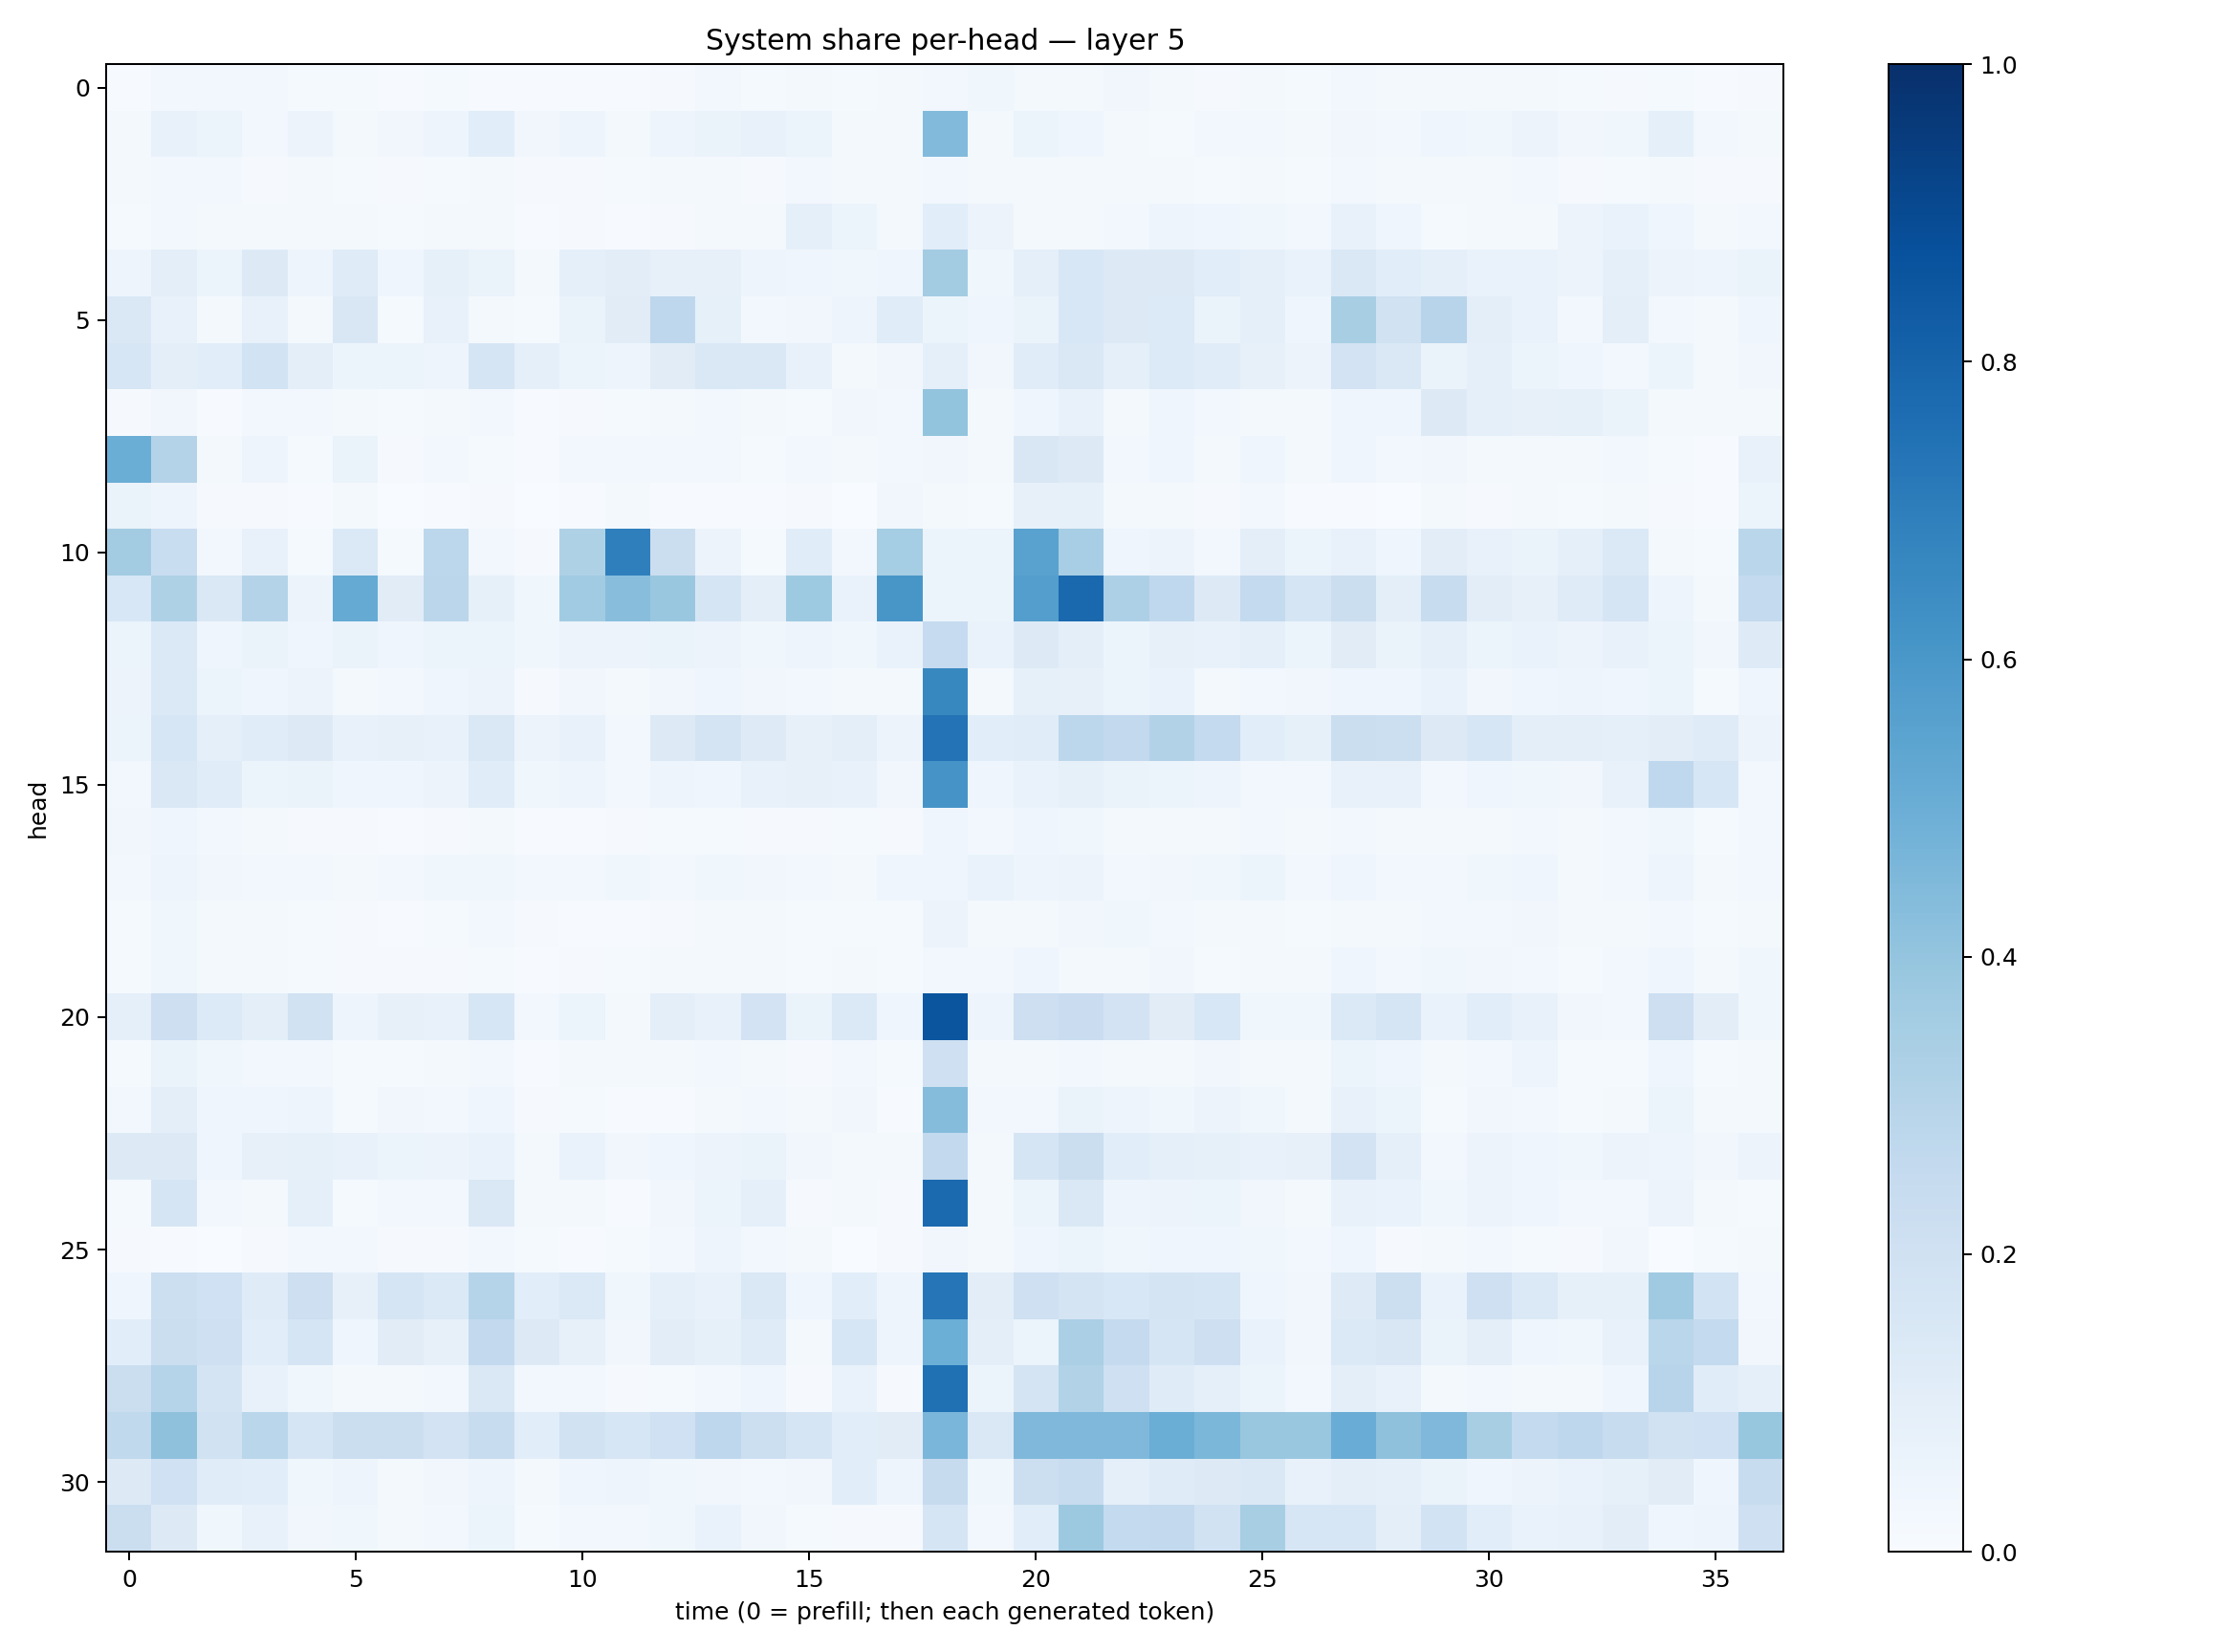

Values plotted in this chart, from the file beside it:
0.006577537, 0.023697766, 0.026532784, 0.023852663, 0.013557458, 0.012168386, 0.007512452, 0.011815831, 0.0076169525, 0.0059491135, 0.0056143776, 0.0059589427, 0.008280002, 0.026459403, 0.012023249, 0.018909078, 0.014128291, 0.017231839, 0.025900444, 0.03589053, 0.021842007, 0.018682078, 0.03227514, 0.021049064
0.01642, 0.07579, 0.06208, 0.02821, 0.05669, 0.02073, 0.03392, 0.04766, 0.1064, 0.03132, 0.05076, 0.01894, 0.04761, 0.0638, 0.07788, 0.06081, 0.01754, 0.01963, 0.4424, 0.02236, 0.06071, 0.04208, 0.02165, 0.01501
0.02232, 0.02427, 0.02807, 0.009779, 0.01617, 0.01381, 0.008788, 0.01528, 0.01786, 0.009343, 0.01102, 0.01337, 0.01639, 0.01841, 0.01166, 0.02704, 0.01639, 0.01777, 0.02977, 0.01813, 0.01664, 0.0192, 0.01885, 0.01882
0.01286, 0.02487, 0.0234, 0.02263, 0.02302, 0.01649, 0.01268, 0.01675, 0.01733, 0.005097, 0.01048, 0.005156, 0.009932, 0.02124, 0.01685, 0.08621, 0.05241, 0.0182, 0.1074, 0.05533, 0.01961, 0.02096, 0.02783, 0.0507
0.04772, 0.09714, 0.05126, 0.1268, 0.04813, 0.1203, 0.04077, 0.08566, 0.06431, 0.02236, 0.089, 0.1048, 0.07865, 0.08201, 0.04862, 0.04233, 0.03588, 0.04248, 0.3567, 0.03878, 0.08937, 0.1544, 0.1303, 0.1261
0.1437, 0.07332, 0.01586, 0.07233, 0.01688, 0.1488, 0.01338, 0.07306, 0.01949, 0.01449, 0.06467, 0.113, 0.2736, 0.08294, 0.02864, 0.03476, 0.0473, 0.1134, 0.0546, 0.04594, 0.06471, 0.1562, 0.1291, 0.1358
0.1599, 0.09465, 0.1066, 0.1848, 0.1005, 0.05415, 0.06015, 0.04894, 0.1668, 0.08796, 0.05219, 0.04992, 0.1094, 0.1412, 0.1461, 0.07735, 0.01609, 0.03435, 0.09069, 0.03501, 0.1155, 0.1427, 0.09354, 0.1352
0.008935, 0.03308, 0.00675, 0.02528, 0.02828, 0.01817, 0.01218, 0.01658, 0.02517, 0.005714, 0.009351, 0.01177, 0.02123, 0.03066, 0.02133, 0.014, 0.03172, 0.02584, 0.4, 0.02294, 0.04401, 0.07232, 0.02284, 0.03942
0.502, 0.3065, 0.02273, 0.05004, 0.01328, 0.06272, 0.009009, 0.02732, 0.01263, 0.005251, 0.0255, 0.02984, 0.02496, 0.02644, 0.01557, 0.03003, 0.0185, 0.02779, 0.03241, 0.01628, 0.1508, 0.1327, 0.02677, 0.03946
0.06583, 0.04985, 0.008569, 0.01142, 0.005108, 0.0196, 0.002208, 0.004959, 0.008731, 0.00298, 0.006831, 0.02153, 0.006411, 0.006497, 0.004336, 0.009906, 0.003076, 0.03216, 0.02195, 0.0118, 0.0813, 0.08469, 0.01837, 0.01968
0.3564, 0.2335, 0.02683, 0.07561, 0.01437, 0.1382, 0.013, 0.2808, 0.02536, 0.01138, 0.3214, 0.694, 0.2223, 0.05673, 0.01431, 0.1138, 0.02478, 0.3552, 0.05334, 0.06019, 0.5538, 0.3448, 0.04677, 0.05729
0.1539, 0.3238, 0.1416, 0.3063, 0.05744, 0.5172, 0.1115, 0.2834, 0.08544, 0.03588, 0.3661, 0.4277, 0.3858, 0.1652, 0.1011, 0.3734, 0.06817, 0.6022, 0.05229, 0.06237, 0.5689, 0.7806, 0.3256, 0.2668
0.06231, 0.1374, 0.0421, 0.06461, 0.04649, 0.06544, 0.04245, 0.05984, 0.05931, 0.03639, 0.05775, 0.0561, 0.06466, 0.05622, 0.03898, 0.0469, 0.03575, 0.06895, 0.2461, 0.06824, 0.1324, 0.09506, 0.05111, 0.08139
0.0583, 0.1377, 0.05433, 0.04288, 0.0584, 0.02151, 0.0245, 0.04596, 0.05576, 0.01085, 0.03484, 0.01874, 0.03454, 0.04329, 0.03505, 0.03024, 0.01631, 0.02, 0.6616, 0.01894, 0.08387, 0.07893, 0.05992, 0.06706
0.05369, 0.1615, 0.0869, 0.1138, 0.1271, 0.07499, 0.08169, 0.0713, 0.1456, 0.05489, 0.07325, 0.03024, 0.1263, 0.1744, 0.1218, 0.08175, 0.09781, 0.05836, 0.7417, 0.109, 0.1138, 0.281, 0.2607, 0.3098
0.02779, 0.1408, 0.1158, 0.05102, 0.06418, 0.04393, 0.04242, 0.05524, 0.1163, 0.03591, 0.04806, 0.0237, 0.04758, 0.04027, 0.07546, 0.0803, 0.07536, 0.03281, 0.6124, 0.04453, 0.06979, 0.08314, 0.06611, 0.05219
0.03222, 0.04642, 0.02682, 0.01657, 0.01133, 0.008151, 0.007096, 0.009505, 0.01635, 0.007392, 0.007429, 0.01099, 0.01511, 0.01501, 0.01041, 0.01147, 0.01197, 0.009243, 0.03984, 0.02357, 0.04361, 0.03772, 0.01611, 0.02084
0.02589, 0.05015, 0.03512, 0.02511, 0.03026, 0.02236, 0.0244, 0.03905, 0.03668, 0.02428, 0.03077, 0.03518, 0.0293, 0.03817, 0.03294, 0.02839, 0.02318, 0.04553, 0.04153, 0.06838, 0.04992, 0.05591, 0.03119, 0.03219
0.01454, 0.03826, 0.0232, 0.01646, 0.01536, 0.009251, 0.006791, 0.01176, 0.02534, 0.0109, 0.007519, 0.007132, 0.009747, 0.02301, 0.01775, 0.01329, 0.01276, 0.01261, 0.05522, 0.021, 0.02309, 0.03493, 0.03524, 0.0279
0.0153, 0.03662, 0.01941, 0.01836, 0.015, 0.007937, 0.008052, 0.009469, 0.01277, 0.005714, 0.008333, 0.01225, 0.01576, 0.02265, 0.01571, 0.01391, 0.01966, 0.01514, 0.0309, 0.02689, 0.03934, 0.0224, 0.0233, 0.03374
0.0895, 0.211, 0.136, 0.09841, 0.1915, 0.05078, 0.07835, 0.07471, 0.161, 0.02957, 0.06103, 0.01916, 0.09422, 0.07271, 0.1828, 0.0652, 0.1392, 0.04089, 0.8557, 0.04958, 0.212, 0.2276, 0.1822, 0.113
0.01524, 0.06337, 0.03639, 0.029, 0.0308, 0.01534, 0.01506, 0.02207, 0.02349, 0.006254, 0.01889, 0.01626, 0.01956, 0.02435, 0.02302, 0.01025, 0.03006, 0.01218, 0.2095, 0.02125, 0.0217, 0.02812, 0.02007, 0.01654
0.02736, 0.0954, 0.04426, 0.04013, 0.05006, 0.01405, 0.03148, 0.02623, 0.04449, 0.011, 0.01542, 0.004147, 0.007646, 0.0184, 0.02763, 0.01962, 0.03413, 0.005692, 0.435, 0.02465, 0.02679, 0.06475, 0.04747, 0.03668
0.1265, 0.1255, 0.04655, 0.08026, 0.08295, 0.07564, 0.05219, 0.05841, 0.06803, 0.0202, 0.06933, 0.03416, 0.04356, 0.05821, 0.06331, 0.03201, 0.01966, 0.02121, 0.2579, 0.01634, 0.1656, 0.2258, 0.1072, 0.08834
0.01237, 0.1655, 0.02465, 0.0215, 0.09009, 0.01308, 0.02439, 0.02766, 0.148, 0.01828, 0.02101, 0.006256, 0.03449, 0.06076, 0.08874, 0.01122, 0.02027, 0.009646, 0.7751, 0.01706, 0.05261, 0.1479, 0.04811, 0.05539
0.01147, 0.006351, 0.002659, 0.01059, 0.0247, 0.02586, 0.01051, 0.009003, 0.02357, 0.01196, 0.007541, 0.01184, 0.02531, 0.04958, 0.02552, 0.02181, 0.002141, 0.01157, 0.03193, 0.0179, 0.04139, 0.06062, 0.03875, 0.04114
0.04365, 0.2167, 0.1995, 0.1199, 0.2143, 0.08094, 0.1715, 0.1369, 0.3005, 0.107, 0.1373, 0.03571, 0.09229, 0.07267, 0.1407, 0.04581, 0.1088, 0.04701, 0.7295, 0.105, 0.2048, 0.1793, 0.1557, 0.175
0.106, 0.2237, 0.2075, 0.1055, 0.1684, 0.04308, 0.1108, 0.07859, 0.2589, 0.1277, 0.08168, 0.03379, 0.1017, 0.08504, 0.1186, 0.01875, 0.1577, 0.05033, 0.4998, 0.09562, 0.06047, 0.3351, 0.2509, 0.1698
0.2256, 0.3037, 0.1744, 0.07148, 0.03576, 0.02072, 0.01762, 0.02757, 0.1419, 0.02486, 0.02858, 0.008474, 0.01364, 0.02505, 0.04202, 0.00857, 0.06828, 0.00973, 0.7532, 0.05465, 0.1785, 0.3157, 0.2102, 0.1178
0.265, 0.4129, 0.1924, 0.2863, 0.167, 0.2237, 0.2204, 0.1835, 0.2411, 0.1071, 0.1938, 0.1585, 0.2027, 0.2766, 0.2186, 0.1646, 0.1083, 0.1103, 0.4626, 0.1482, 0.4496, 0.4528, 0.4502, 0.5014
0.1258, 0.2023, 0.1135, 0.1083, 0.03689, 0.04945, 0.02214, 0.03364, 0.0499, 0.02339, 0.04111, 0.04919, 0.03553, 0.03174, 0.02556, 0.0349, 0.1074, 0.04857, 0.2435, 0.03522, 0.2153, 0.2379, 0.09356, 0.118
0.2239, 0.1318, 0.03803, 0.07493, 0.03487, 0.03609, 0.01979, 0.03049, 0.0598, 0.01549, 0.02917, 0.02995, 0.03599, 0.06685, 0.03256, 0.01495, 0.01137, 0.0106, 0.171, 0.02416, 0.1059, 0.3784, 0.2543, 0.2579
